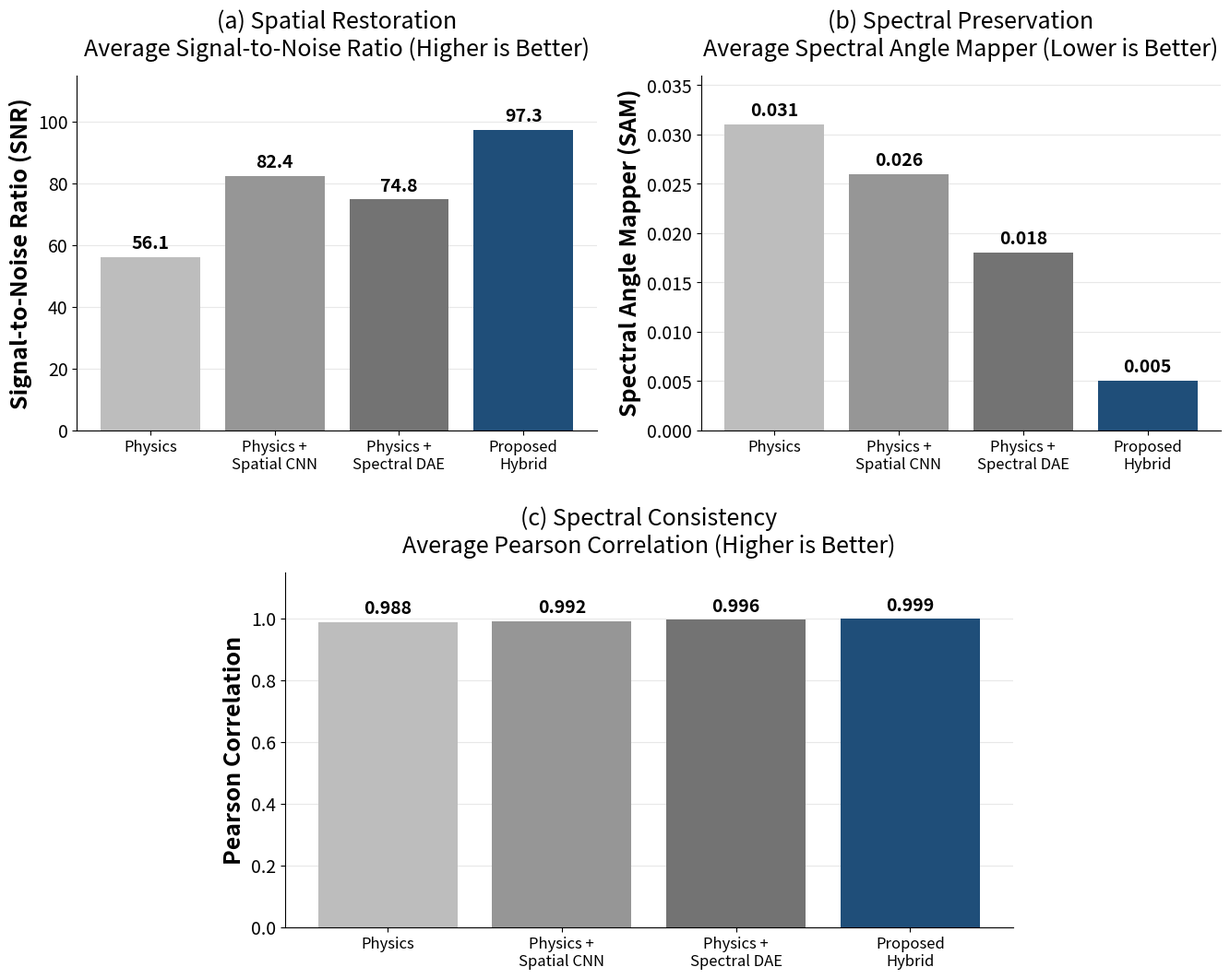

Here is the Python script that generated this plot:
import matplotlib.pyplot as plt
import matplotlib.gridspec as gridspec

plt.rcParams.update({
    'font.size': 16,
    'axes.titlesize': 18,
    'axes.labelsize': 18,
    'xtick.labelsize': 12,
    'ytick.labelsize': 14,
    'font.family': 'sans-serif',
    'axes.axisbelow': True
})

fig = plt.figure(figsize=(16, 12))
gs = gridspec.GridSpec(2, 6, height_ratios=[1, 1], hspace=0.4, wspace=1.0)
ax1 = fig.add_subplot(gs[0, :3])
ax2 = fig.add_subplot(gs[0, 3:])
ax3 = fig.add_subplot(gs[1, 1:5])

labels = ['Physics', 'Physics +\nSpatial CNN', 'Physics +\nSpectral DAE', 'Proposed\nHybrid']
colors = ['#BDBDBD', '#969696', '#737373', '#1F4E79']

# Plot (a)
bars1 = ax1.bar(labels, [56.1, 82.4, 74.8, 97.3], color=colors, edgecolor='none')
ax1.set_ylabel('Signal-to-Noise Ratio (SNR)', fontweight='bold')
ax1.set_title('(a) Spatial Restoration\nAverage Signal-to-Noise Ratio (Higher is Better)', pad=15)
ax1.set_ylim(0, 115)
ax1.grid(axis='y', linestyle='-', alpha=0.5, color='lightgray')
for bar in bars1:
    yval = bar.get_height()
    ax1.text(bar.get_x() + bar.get_width()/2.0, yval + 1.5, f'{yval}', ha='center', va='bottom', fontweight='bold', fontsize=14)

# Plot (b)
bars2 = ax2.bar(labels, [0.031, 0.026, 0.018, 0.005], color=colors, edgecolor='none')
ax2.set_ylabel('Spectral Angle Mapper (SAM)', fontweight='bold')
ax2.set_title('(b) Spectral Preservation\nAverage Spectral Angle Mapper (Lower is Better)', pad=15)
ax2.set_ylim(0, 0.036)
ax2.grid(axis='y', linestyle='-', alpha=0.5, color='lightgray')
for bar in bars2:
    yval = bar.get_height()
    ax2.text(bar.get_x() + bar.get_width()/2.0, yval + 0.0005, f'{yval}', ha='center', va='bottom', fontweight='bold', fontsize=14)

# Plot (c)
bars3 = ax3.bar(labels, [0.988, 0.992, 0.996, 0.999], color=colors, edgecolor='none')
ax3.set_ylabel('Pearson Correlation', fontweight='bold')
ax3.set_title('(c) Spectral Consistency\nAverage Pearson Correlation (Higher is Better)', pad=15)
ax3.set_ylim(0, 1.15)
ax3.grid(axis='y', linestyle='-', alpha=0.5, color='lightgray')
for bar in bars3:
    yval = bar.get_height()
    ax3.text(bar.get_x() + bar.get_width()/2.0, yval + 0.015, f'{yval}', ha='center', va='bottom', fontweight='bold', fontsize=14)

# Despine
for ax in [ax1, ax2, ax3]:
    ax.spines['top'].set_visible(False)
    ax.spines['right'].set_visible(False)


plt.savefig('ablation_study_reformatted.png', dpi=1000, bbox_inches='tight')
plt.savefig('ablation_study_reformatted.pdf', dpi=1000, bbox_inches='tight')
plt.savefig('ablation_study_reformatted.svg', dpi=1000, bbox_inches='tight')
print("Plots generated successfully!")
